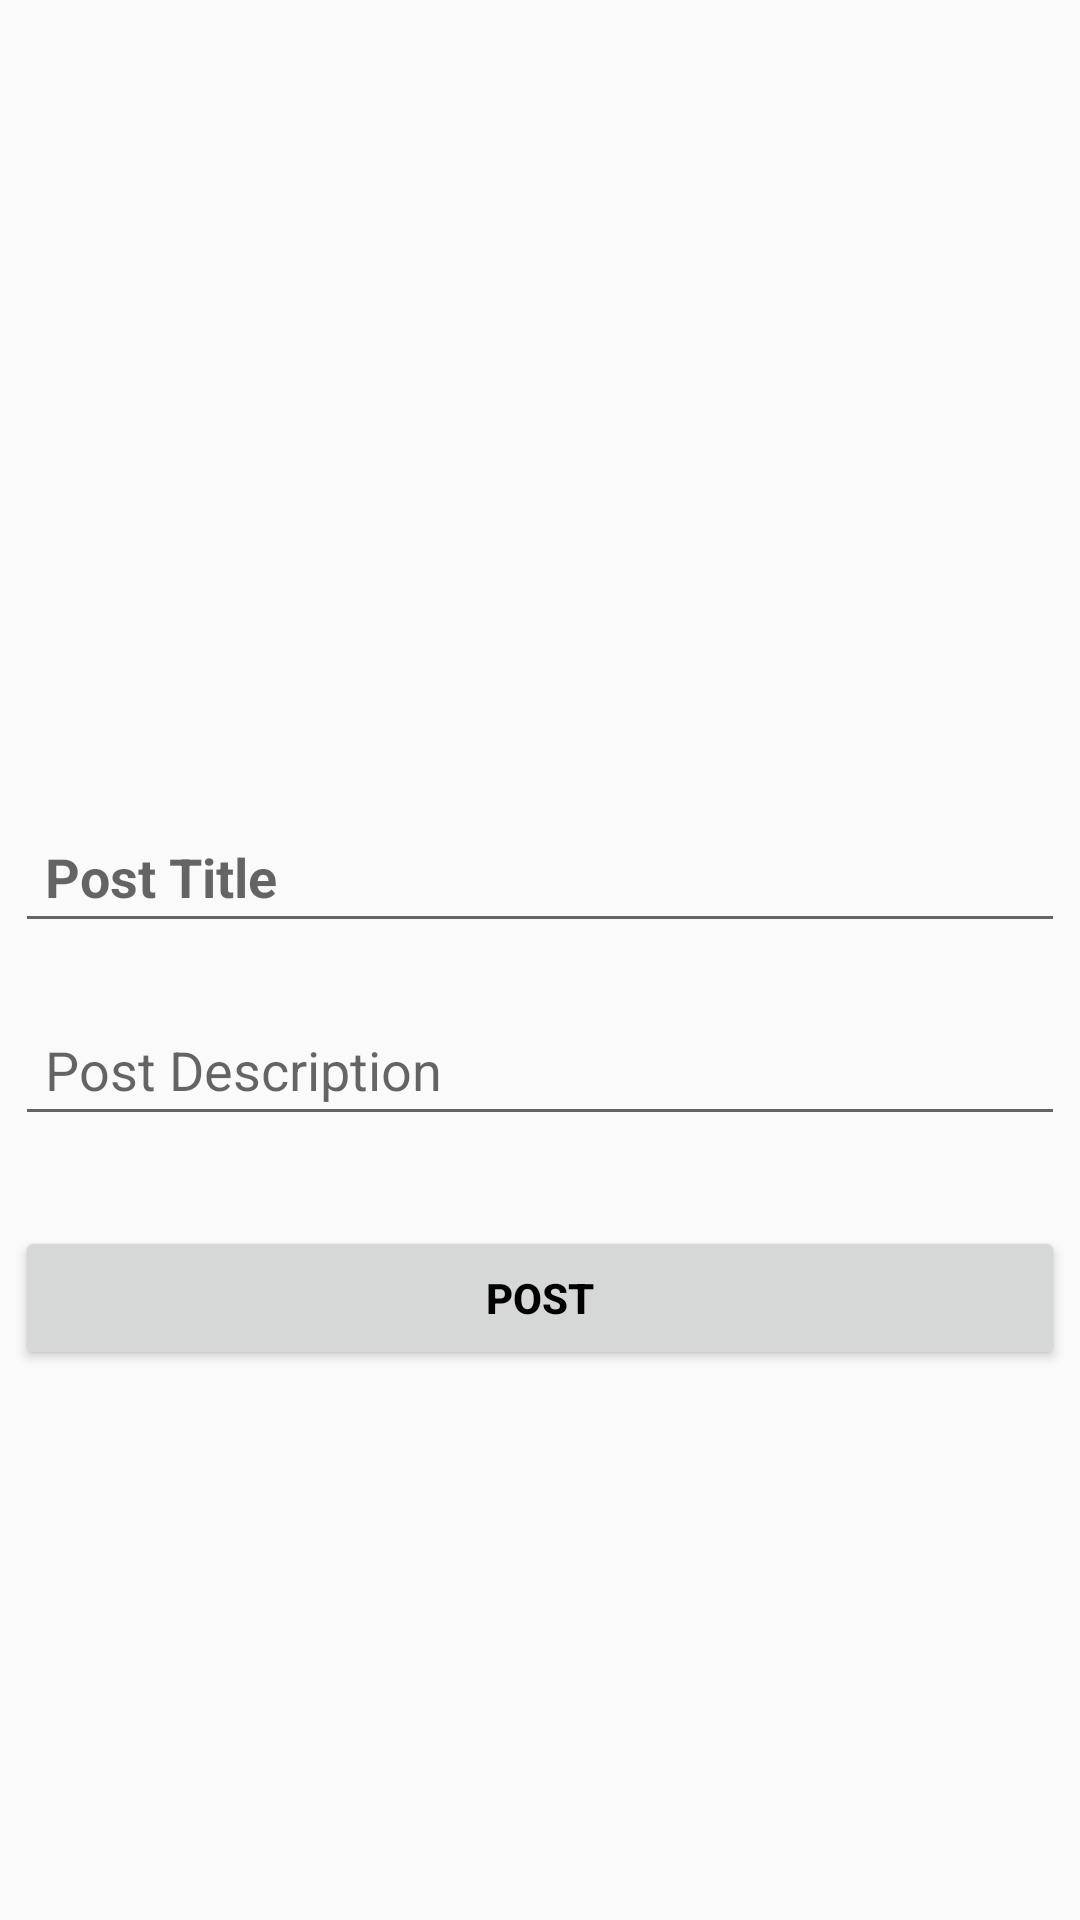

Write the Android layout XML for this screen, with the resource values it uses.
<!-- AndroidManifest.xml: application theme AppTheme -->
<!-- res/layout/activity_post.xml -->
<?xml version="1.0" encoding="utf-8"?>
<ScrollView xmlns:android="http://schemas.android.com/apk/res/android"
    xmlns:app="http://schemas.android.com/apk/res-auto"
    xmlns:tools="http://schemas.android.com/tools"
    android:layout_width="match_parent"
    android:layout_height="match_parent">
<LinearLayout xmlns:android="http://schemas.android.com/apk/res/android"
    xmlns:app="http://schemas.android.com/apk/res-auto"
    xmlns:tools="http://schemas.android.com/tools"
    android:layout_width="match_parent"
    android:orientation="vertical"

    android:layout_height="match_parent"
    tools:context="com.example.chris.myapplication.PostActivity">
<ImageButton
android:id="@+id/imageBtn"
    android:background="@drawable/addicon"
    android:layout_width="match_parent"
    android:layout_height="250dp"
    android:adjustViewBounds="true"
    android:scaleType="centerCrop"
    />
<EditText
android:layout_marginTop="20dp"
    android:id="@+id/textTitle"

    android:padding="10dp"
    android:textColor="#000000"
    android:textStyle="bold"
    android:hint="Post Title"
    android:layout_marginRight="5dp"
    android:layout_marginLeft="5dp"
    android:layout_width="match_parent"
    android:layout_height="wrap_content" />
<EditText

    android:padding="10dp"
    android:layout_marginTop="20dp"
    android:hint="Post Description"
    android:textColor="#000000"
    android:id="@+id/textDesc"
    android:layout_marginRight="5dp"
    android:layout_marginLeft="5dp"
    android:layout_width="match_parent"
    android:layout_height="wrap_content" />
<Button
android:layout_marginTop="30dp"
    android:id="@+id/postBtn"
    android:textColor="#000000"
    android:textStyle="bold"
    android:layout_marginRight="5dp"
    android:layout_marginLeft="5dp"

    android:layout_width="match_parent"
    android:layout_height="wrap_content"
    android:text="Post"/>
    </LinearLayout>
    </ScrollView>
<!-- resources referenced by this layout -->
<resources>
  <style name="AppTheme" parent="Theme.AppCompat.Light.DarkActionBar">
          
          <item name="colorPrimary">@color/colorPrimary</item>
          <item name="colorPrimaryDark">@color/colorPrimaryDark</item>
          <item name="colorAccent">@color/colorAccent</item>
          <item name="windowActionBar">false</item>
          <item name="windowNoTitle">true</item>
      </style>
  <!-- not gathered from this repository: default colours our renderer supplied (Android Studio template values) -->
  <color name="colorPrimary">#FF6200EE</color>
  <color name="colorPrimaryDark">#FF3700B3</color>
  <color name="colorAccent">#FF03DAC5</color>
</resources>
